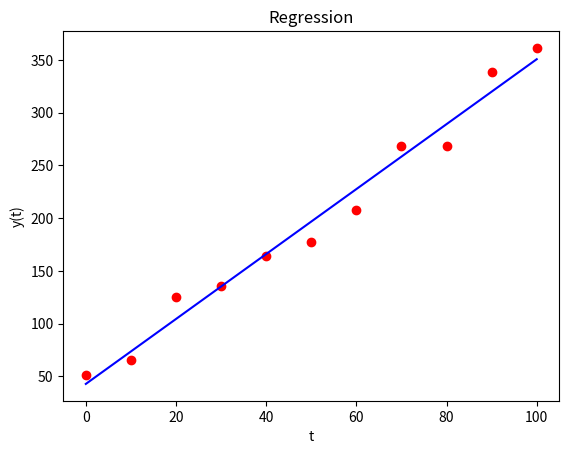

Reproduce this figure in Python.
import numpy as np
import matplotlib.pyplot as plt
from scipy.interpolate import interp1d

# seed random number generator to reproduce lecture results
np.random.seed(27101967)

N = 11
t = np.linspace(0,100,11)           # 0,10,20,...,100
tnew = np.linspace(0,100,100*N)     # 0,0.1,0.2,...,100
n = np.random.uniform(-25,25,N)     # noise on linear function

m = 3                               # gradient
b = 50                              # intercept
y = m*t + b + n                     # dataset is straight line + noise

print(t)
print(y)

# INTERPOLATION
f = interp1d(t, y)
f2 = interp1d(t, y, 'quadratic')
f3 = interp1d(t, y, 'cubic')

# LINEAR REGRESSION
mm, bb = np.polyfit(t, y, deg=1)
yLS = mm*tnew + bb

# PLOT RESULTS
plt.plot(t, y, 'ro')
plt.xlabel('t')
plt.ylabel('y(t)')
# plt.plot(tnew, f(tnew), 'b')
# plt.title('Linear interpolation')
#plt.plot(tnew, f2(tnew), 'g')

plt.plot(tnew, yLS, 'b')
plt.title('Regression')
plt.show()